Labelled photos from "dataset", an image-classification folder in lajla777/AIprojekt-SafeSteps. The possible labels are: prehod za pesce, semafor rdec, semafor zelen.

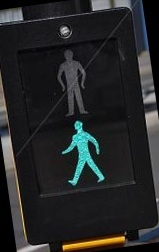
Label: semafor zelen

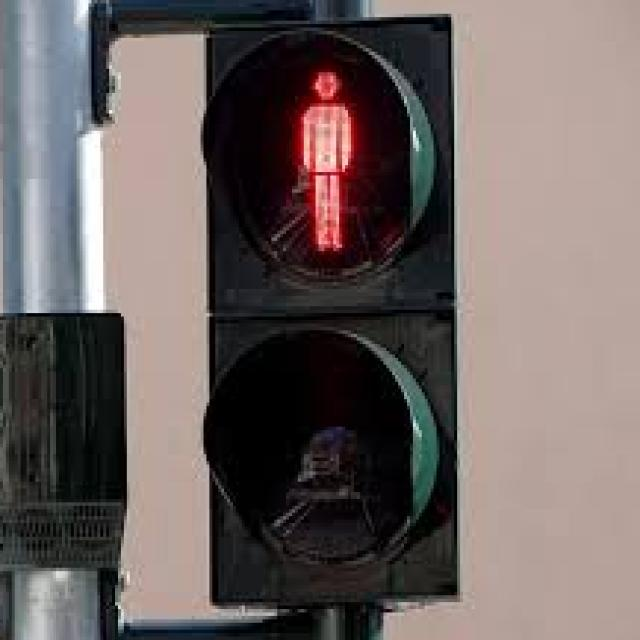
Label: semafor rdec

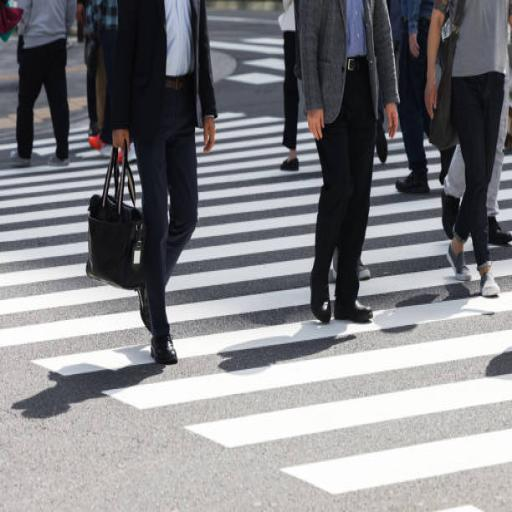
Label: prehod za pesce

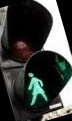
Label: semafor zelen

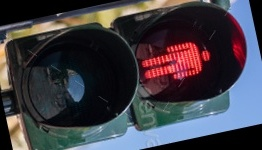
Label: semafor rdec

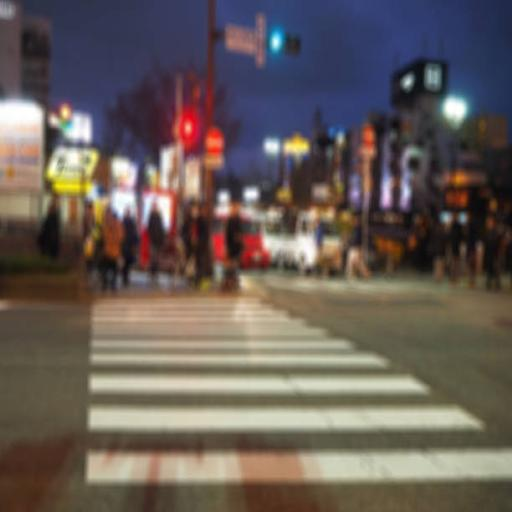
Label: prehod za pesce
